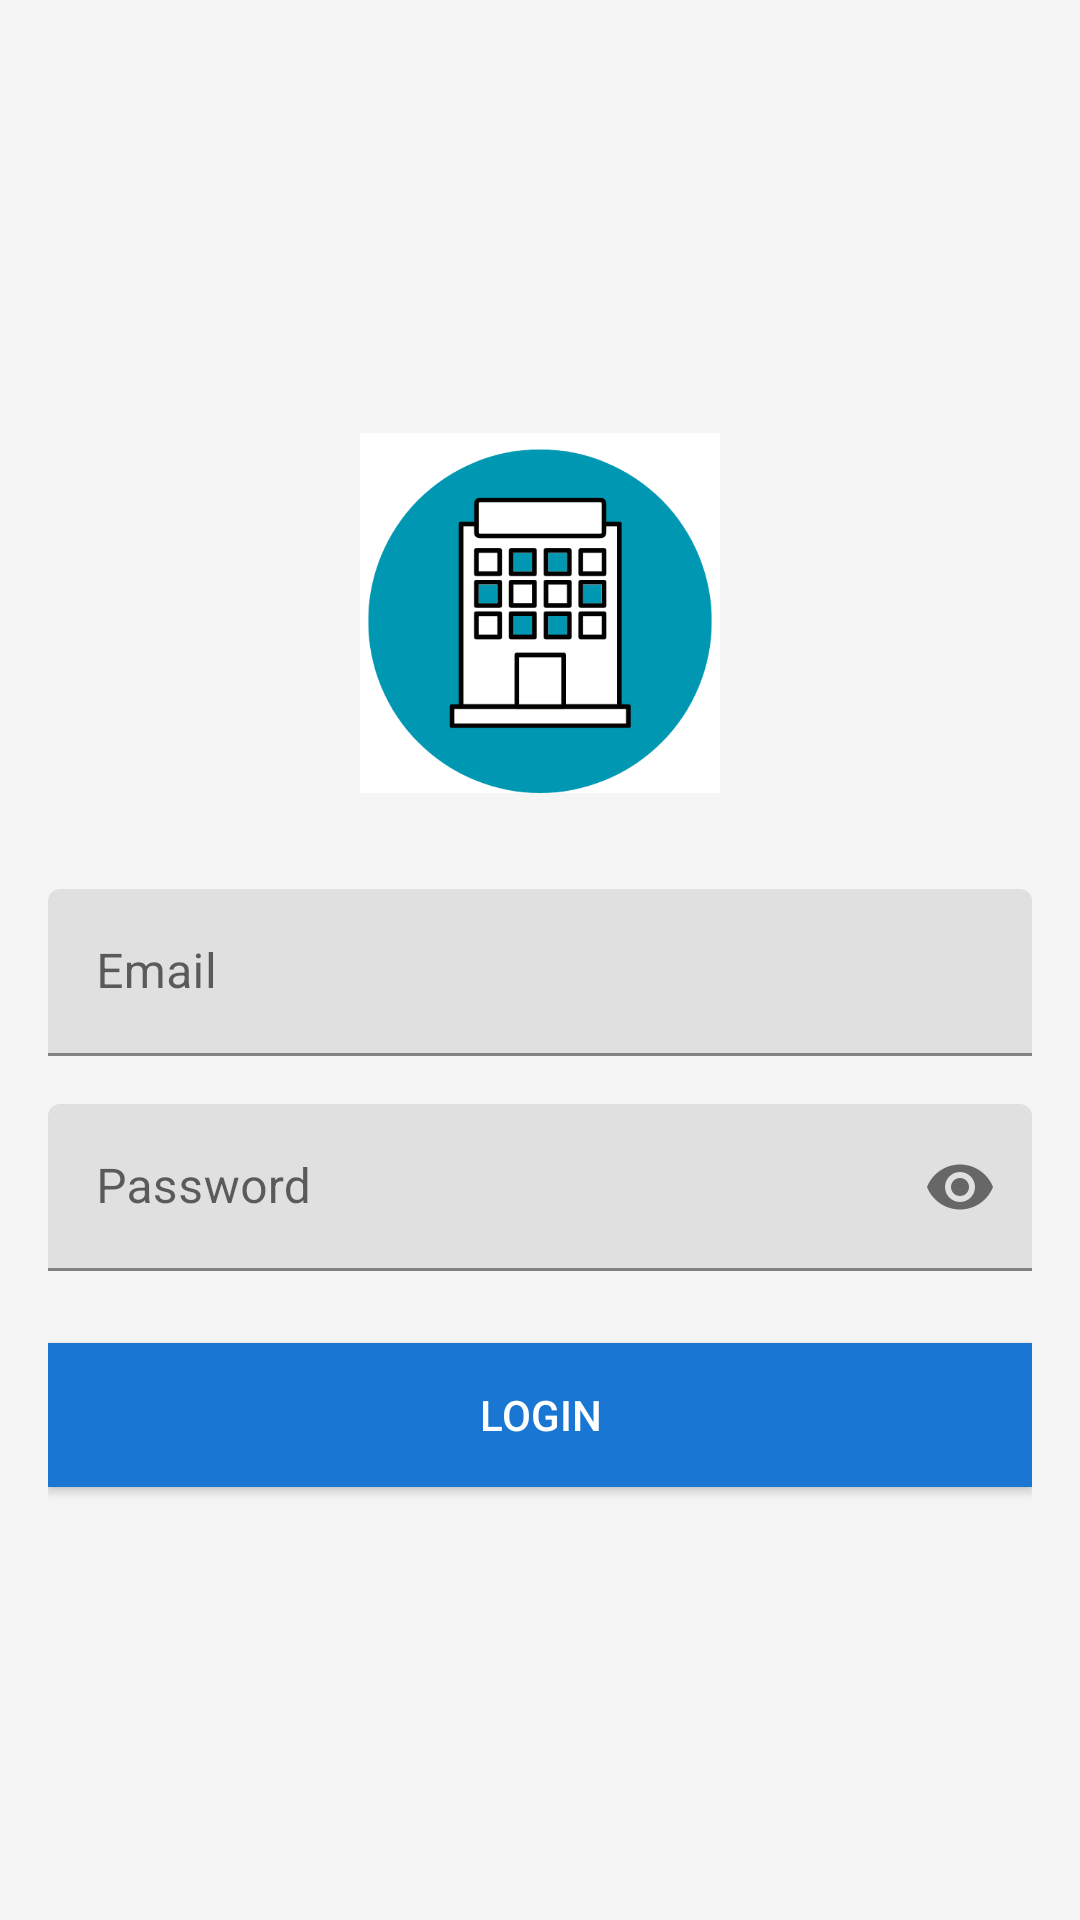

The Android layout XML behind this screen, and the referenced resources:
<!-- AndroidManifest.xml: application theme AppTheme -->
<!-- res/layout/activity_login.xml -->
<?xml version="1.0" encoding="utf-8"?>
<LinearLayout xmlns:android="http://schemas.android.com/apk/res/android"
    xmlns:app="http://schemas.android.com/apk/res-auto"
    xmlns:tools="http://schemas.android.com/tools"
    android:layout_width="match_parent"
    android:layout_height="match_parent"
    android:orientation="vertical"
    android:padding="16dp"
    android:gravity="center"
    android:background="@color/background"
    tools:context=".LoginActivity">

    <ImageView
        android:layout_width="120dp"
        android:layout_height="120dp"
        android:src="@drawable/app_logo"
        android:layout_marginBottom="32dp"/>

    <com.google.android.material.textfield.TextInputLayout
        android:layout_width="match_parent"
        android:layout_height="wrap_content"
        android:layout_marginBottom="16dp"
        app:boxStrokeColor="@color/primary"
        app:hintTextColor="@color/primary">

        <com.google.android.material.textfield.TextInputEditText
            android:id="@+id/etEmail"
            android:layout_width="match_parent"
            android:layout_height="wrap_content"
            android:hint="Email"
            android:inputType="textEmailAddress"/>

    </com.google.android.material.textfield.TextInputLayout>

    <com.google.android.material.textfield.TextInputLayout
        android:layout_width="match_parent"
        android:layout_height="wrap_content"
        android:layout_marginBottom="24dp"
        app:boxStrokeColor="@color/primary"
        app:hintTextColor="@color/primary"
        app:passwordToggleEnabled="true">

        <com.google.android.material.textfield.TextInputEditText
            android:id="@+id/etPassword"
            android:layout_width="match_parent"
            android:layout_height="wrap_content"
            android:hint="Password"
            android:inputType="textPassword"/>

    </com.google.android.material.textfield.TextInputLayout>

    <Button
        android:id="@+id/btnLogin"
        android:layout_width="match_parent"
        android:layout_height="wrap_content"
        android:text="Login"
        android:textColor="@color/icons"
        android:background="@color/primary"/>

</LinearLayout>
<!-- resources referenced by this layout -->
<resources>
  <color name="background">#F5F5F5</color>
  <color name="icons">#FFFFFF</color>
  <color name="primary">#1976D2</color>
  <!-- drawable app_logo: png bitmap (drawable, 17614 bytes) -->
  <style name="AppTheme" parent="Theme.MaterialComponents.Light.NoActionBar">
          
          <item name="colorPrimary">@color/primary</item>
          <item name="colorPrimaryDark">@color/primary_dark</item>
          <item name="colorAccent">@color/accent</item>
          <item name="android:windowBackground">@color/background</item>
      </style>
  <color name="primary_dark">#1565C0</color>
  <color name="accent">#FFC107</color>
</resources>
